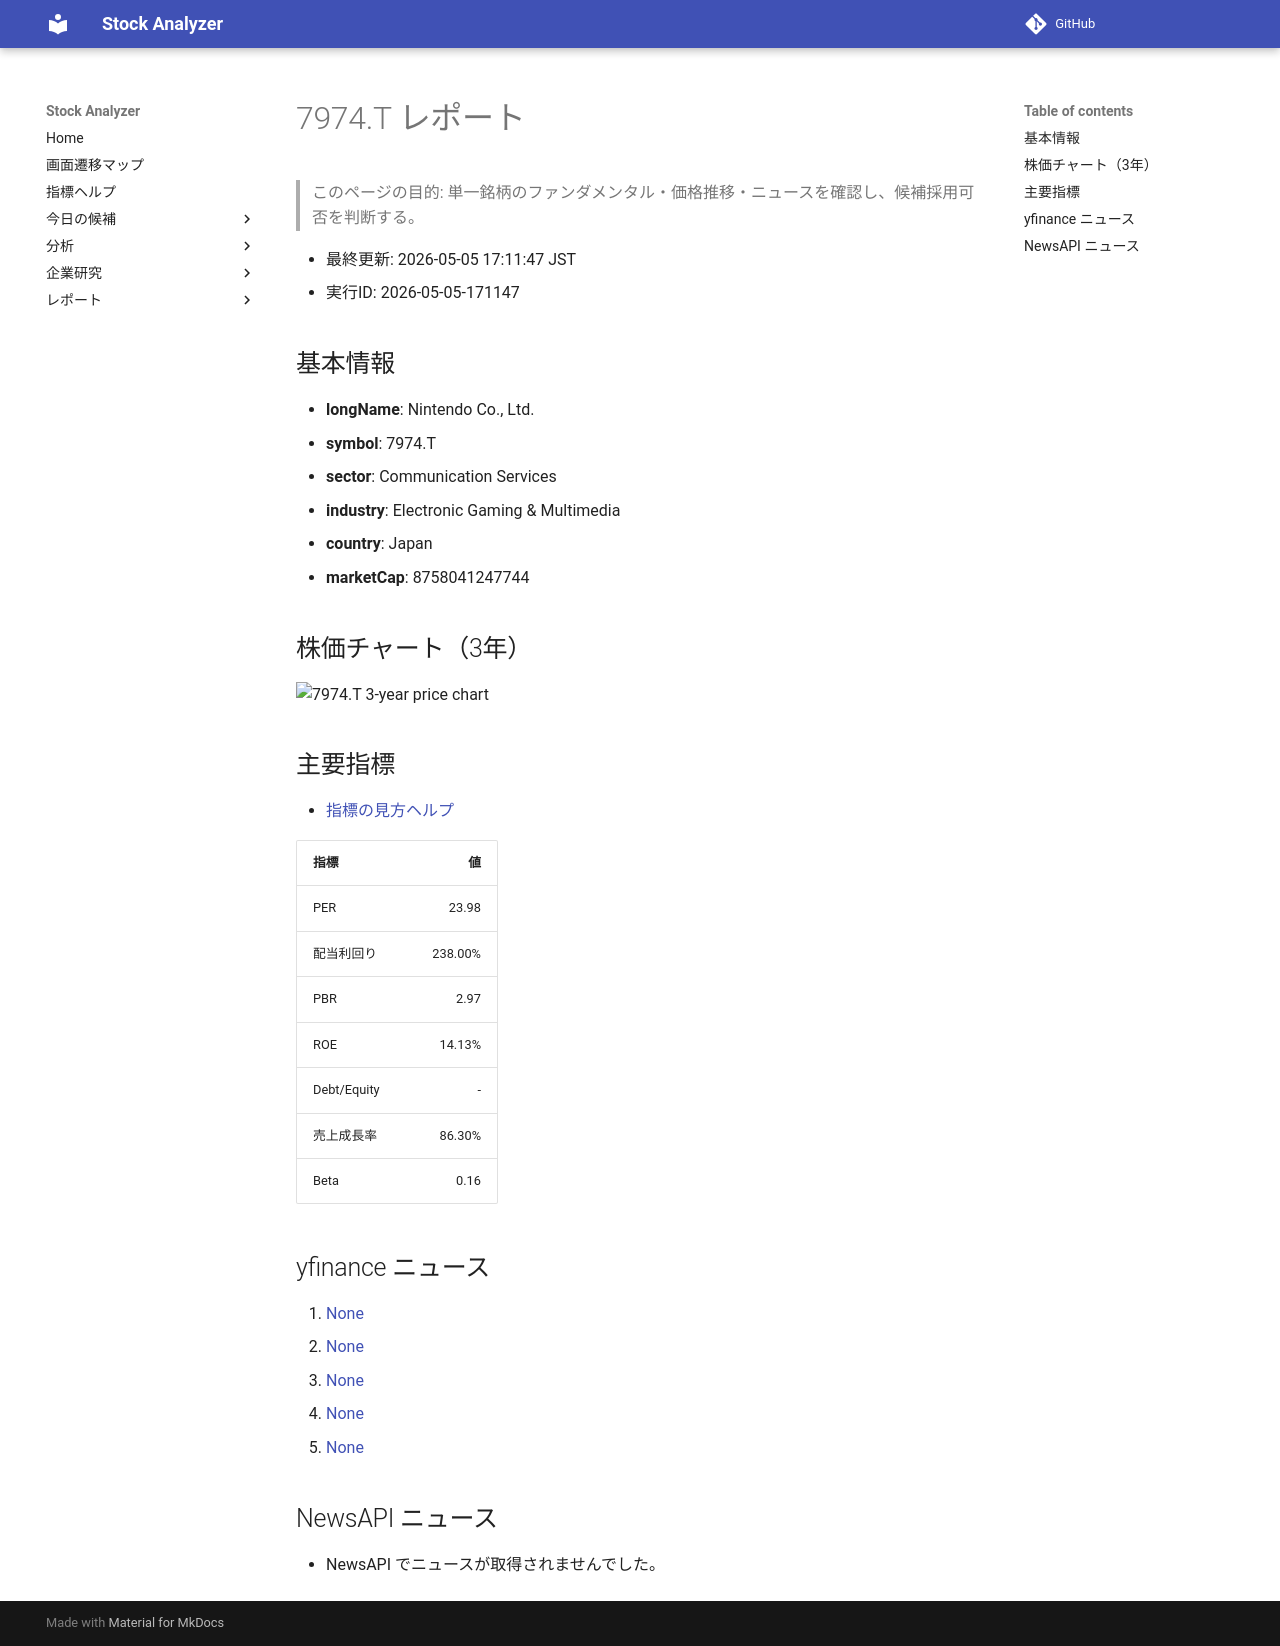

repository: Yumi-note/Making-APP · page: stocks/2026-05-05/171147/7974_T/index.html · generator: mkdocs

# 7974.T レポート

> このページの目的: 単一銘柄のファンダメンタル・価格推移・ニュースを確認し、候補採用可否を判断する。

- 最終更新: 2026-05-05 17:11:47 JST
- 実行ID: 2026-05-05-171147

## 基本情報

- **longName**: Nintendo Co., Ltd.
- **symbol**: 7974.T
- **sector**: Communication Services
- **industry**: Electronic Gaming & Multimedia
- **country**: Japan
- **marketCap**: 8758041247744

## 株価チャート（3年）

![7974.T 3-year price chart](7974_T_3y.png)

## 主要指標

- [指標の見方ヘルプ](../../../../indicators.md)

| 指標 | 値 |
|---|---:|
| PER | 23.98 |
| 配当利回り | 238.00% |
| PBR | 2.97 |
| ROE | 14.13% |
| Debt/Equity | - |
| 売上成長率 | 86.30% |
| Beta | 0.16 |

## yfinance ニュース

1. [None](None)
2. [None](None)
3. [None](None)
4. [None](None)
5. [None](None)

## NewsAPI ニュース

- NewsAPI でニュースが取得されませんでした。
